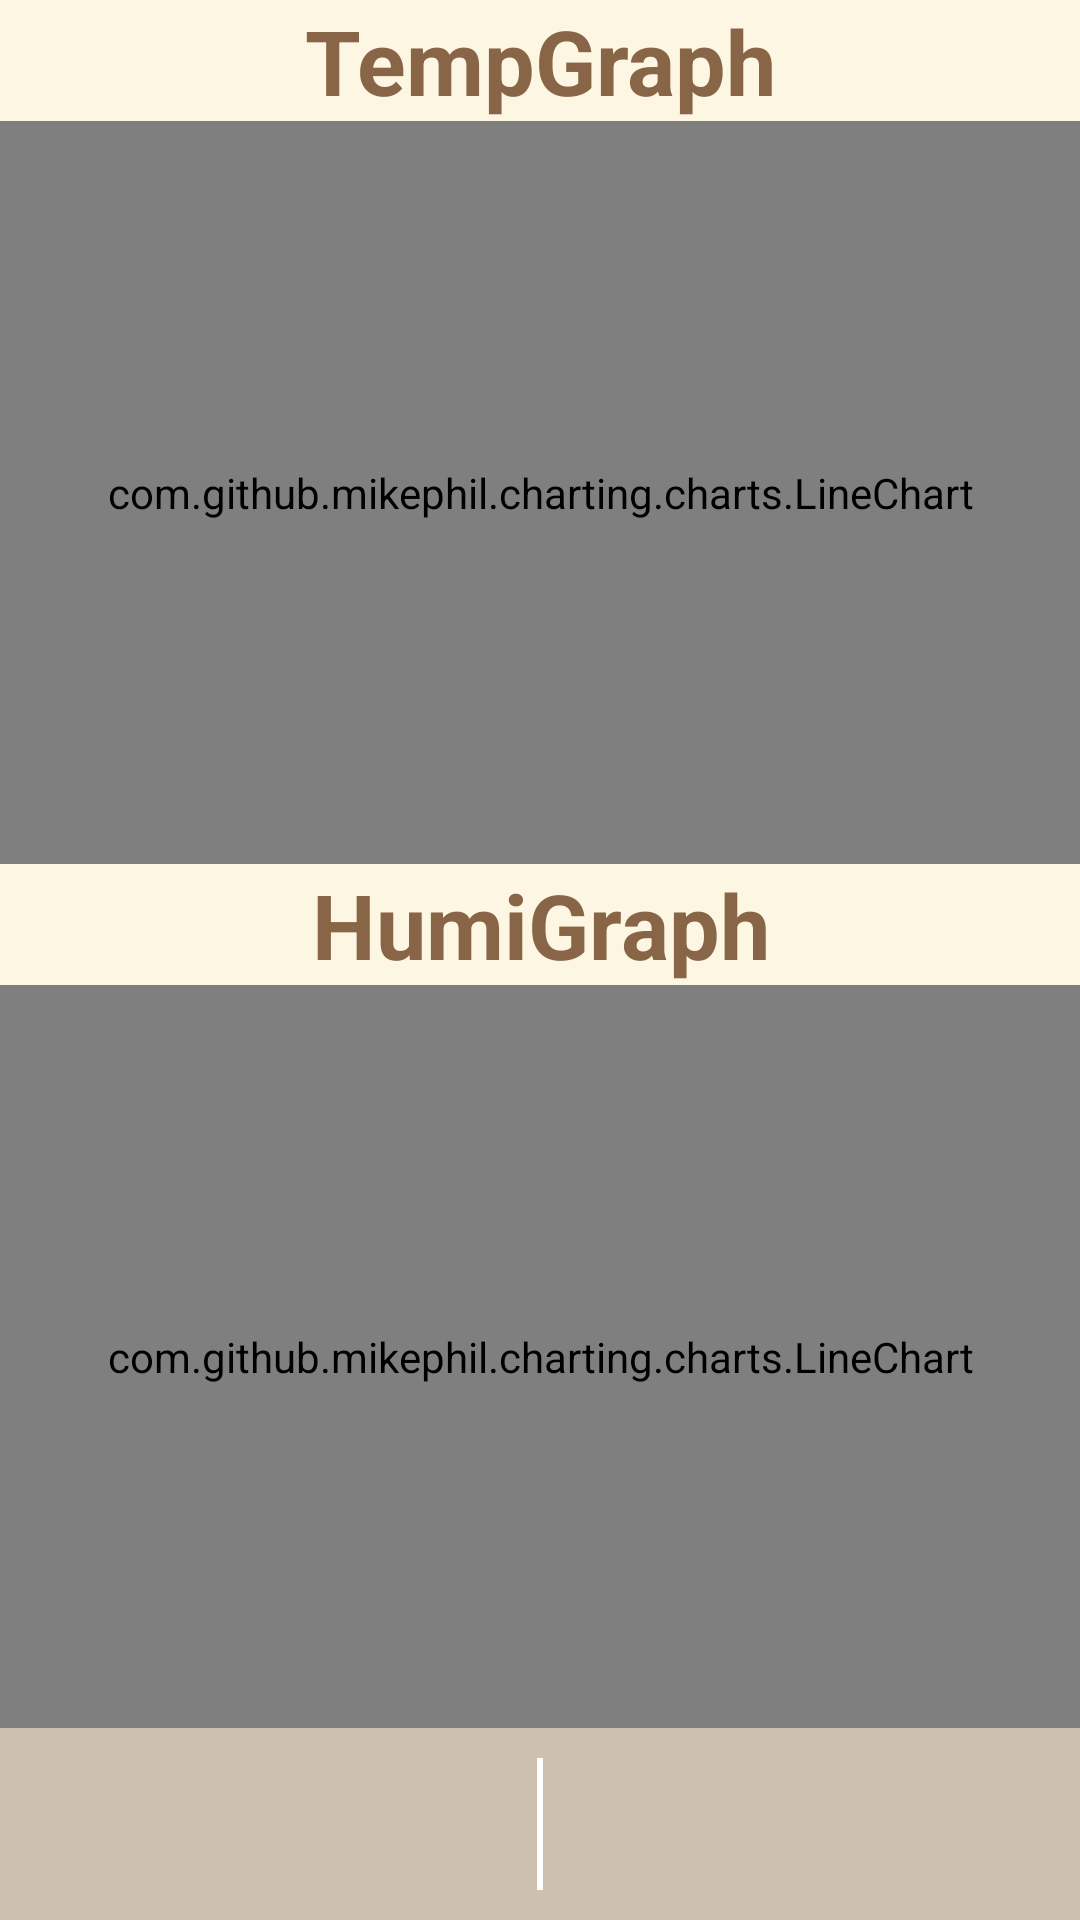

The Android layout XML behind this screen, and the referenced resources:
<!-- AndroidManifest.xml: application theme Theme.TempHumiSensor -->
<!-- res/layout/activity_grahp.xml -->
<?xml version="1.0" encoding="utf-8"?>
<LinearLayout xmlns:android="http://schemas.android.com/apk/res/android"
    xmlns:app="http://schemas.android.com/apk/res-auto"
    xmlns:tools="http://schemas.android.com/tools"
    android:id="@+id/main"
    android:layout_width="match_parent"
    android:layout_height="match_parent"
    android:fitsSystemWindows="true"
    android:orientation="vertical"
    android:background="@color/Cream"
    tools:context=".MainActivity">

    <LinearLayout
        android:layout_width="match_parent"
        android:layout_height="0dp"
        android:orientation="vertical"
        android:layout_weight="9">
        <TextView
            android:layout_width="match_parent"
            android:layout_height="wrap_content"
            android:text="TempGraph"
            android:textSize="30sp"
            android:textColor="@color/Brown"
            android:textStyle="bold"
            android:gravity="center"/>

        <LinearLayout
            android:layout_width="match_parent"
            android:layout_height="0dp"
            android:orientation="vertical"
            android:layout_weight="1">

            <com.github.mikephil.charting.charts.LineChart
                android:id="@+id/chart_temp"
                android:layout_width="match_parent"
                android:layout_height="match_parent"/>

        </LinearLayout>
        <TextView
            android:layout_width="match_parent"
            android:layout_height="wrap_content"
            android:text="HumiGraph"
            android:textSize="30sp"
            android:textColor="@color/Brown"
            android:textStyle="bold"
            android:gravity="center"/>
        <LinearLayout
            android:layout_width="match_parent"
            android:layout_height="0dp"
            android:orientation="vertical"
            android:layout_weight="1">

            <com.github.mikephil.charting.charts.LineChart
                android:id="@+id/chart_humi"
                android:layout_width="match_parent"
                android:layout_height="match_parent"/>

        </LinearLayout>

    </LinearLayout>

    <LinearLayout
        android:layout_width="match_parent"
        android:layout_height="0dp"
        android:orientation="horizontal"
        android:background="@color/Antique3"
        android:clickable="true"
        android:focusable="true"
        android:layout_weight="1"
        android:padding="10dp">

        <ImageView
            android:id="@+id/Home"
            android:layout_width="0dp"
            android:layout_height="80dp"
            android:layout_weight="1"
            android:src="@drawable/home"/>

        <View
            android:layout_width="2dp"
            android:layout_height="match_parent"
            android:background="@color/white"/>

        <ImageView
            android:id="@+id/Graph"
            android:layout_width="0dp"
            android:layout_height="80dp"
            android:layout_weight="1"
            android:src="@drawable/graph"/>

    </LinearLayout>
</LinearLayout>
<!-- resources referenced by this layout -->
<resources>
  <color name="Antique3">#cdc0b0</color>
  <color name="Brown">#876546</color>
  <color name="Cream">#FDF6E3</color>
  <color name="white">#FFFFFFFF</color>
  <style name="Theme.TempHumiSensor" parent="Base.Theme.TempHumiSensor" />
  <style name="Base.Theme.TempHumiSensor" parent="Theme.Material3.DayNight.NoActionBar">
          
          
      </style>
</resources>
